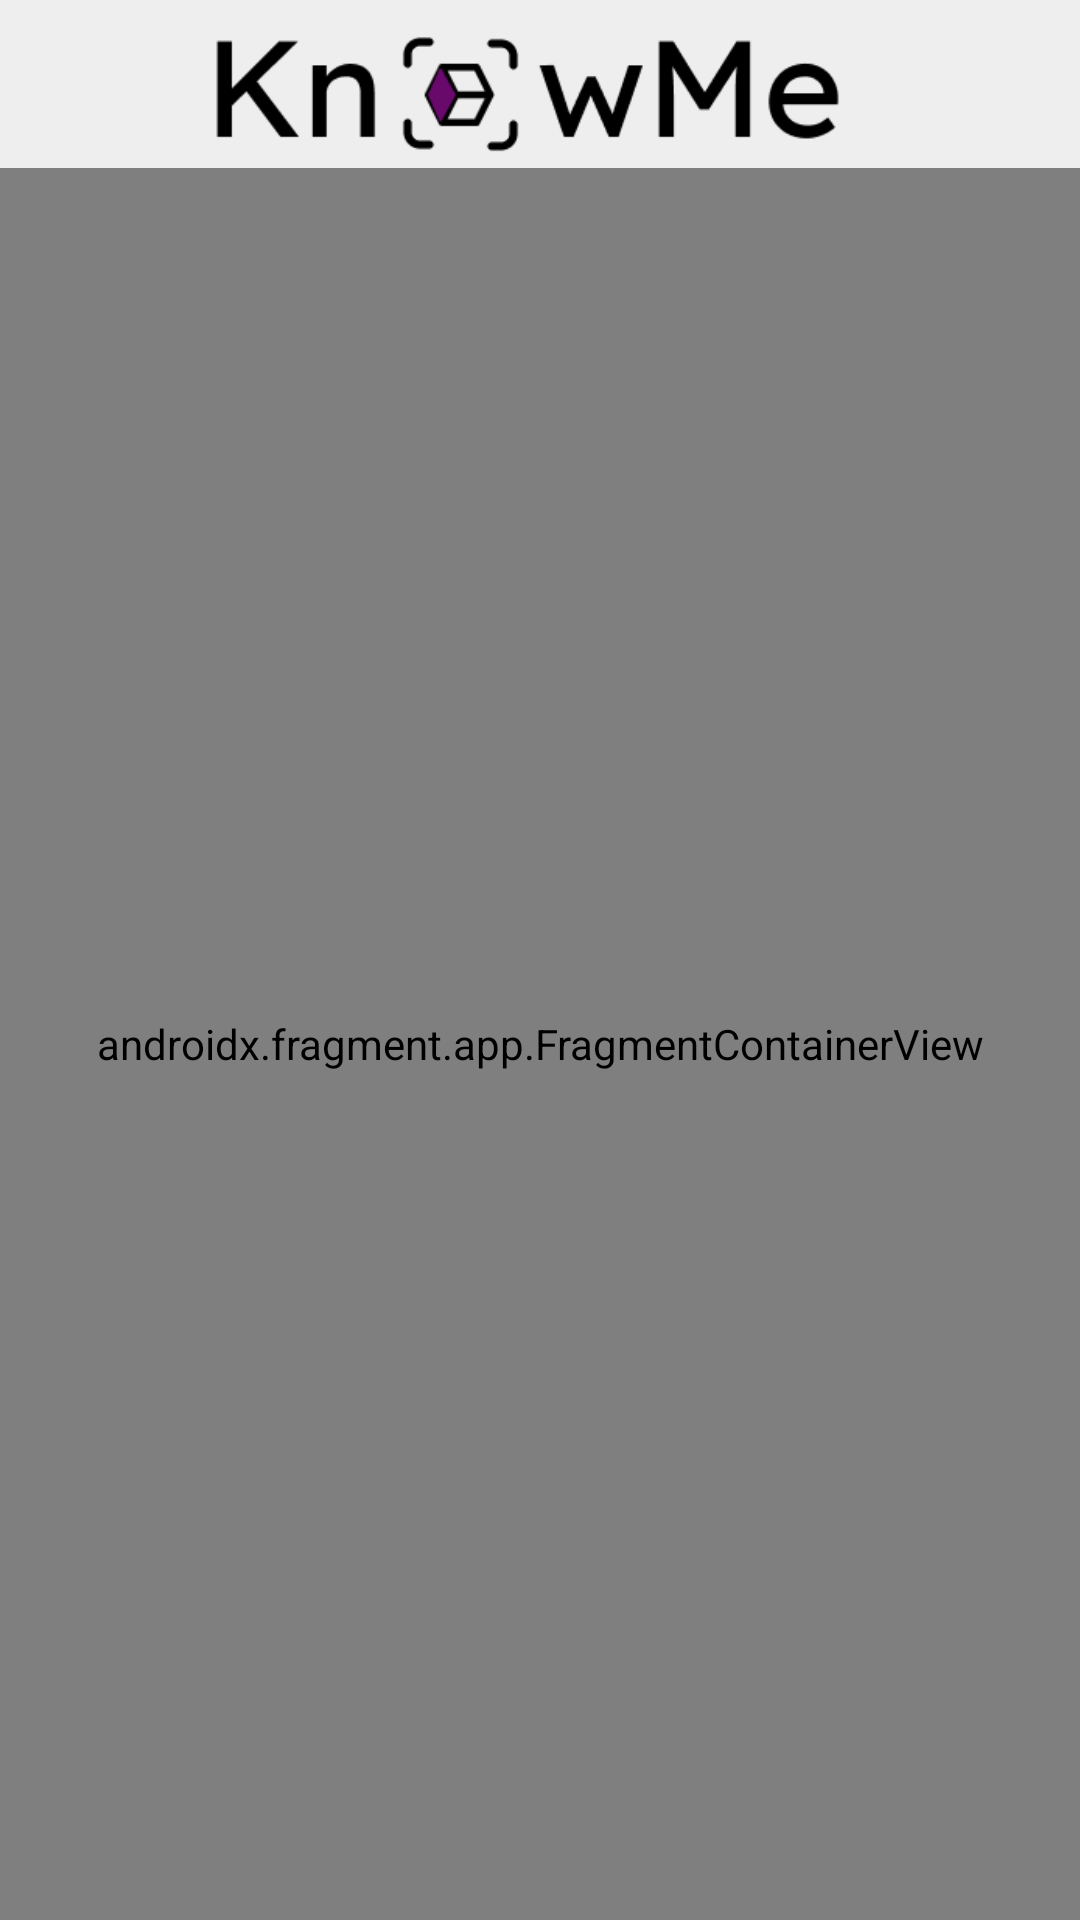

The Android layout XML behind this screen, and the referenced resources:
<!-- AndroidManifest.xml: activity theme AppTheme -->
<!-- res/layout/activity_main.xml -->
<?xml version="1.0" encoding="utf-8"?>
<androidx.coordinatorlayout.widget.CoordinatorLayout
    xmlns:android="http://schemas.android.com/apk/res/android"
    xmlns:tools="http://schemas.android.com/tools"
    xmlns:app="http://schemas.android.com/apk/res-auto"
    android:background="@android:color/transparent"
    android:layout_width="match_parent"
    android:layout_height="match_parent">

    <RelativeLayout
        android:layout_width="match_parent"
        android:layout_height="match_parent"
        android:orientation="vertical">

        <androidx.fragment.app.FragmentContainerView
            android:id="@+id/fragment_container"
            android:name="androidx.navigation.fragment.NavHostFragment"
            android:layout_width="match_parent"
            android:layout_height="match_parent"
            android:background="@android:color/transparent"
            android:keepScreenOn="true"
            app:defaultNavHost="true"
            app:navGraph="@navigation/nav_graph"
            android:layout_marginTop="?android:attr/actionBarSize"
            tools:context="com.returno.knowme.MainActivity"/>

        <androidx.appcompat.widget.Toolbar
            android:id="@+id/toolbar"
            android:layout_width="match_parent"
            android:layout_height="?attr/actionBarSize"
            android:layout_alignParentTop="true"
            android:background="@color/toolbar_background">

            <ImageView
                android:layout_width="wrap_content"
                android:layout_height="wrap_content"
                android:src="@drawable/app_logo_horizontal" />
        </androidx.appcompat.widget.Toolbar>

    </RelativeLayout>
</androidx.coordinatorlayout.widget.CoordinatorLayout>
<!-- resources referenced by this layout -->
<resources>
  <color name="toolbar_background">#EEEEEE</color>
  <!-- drawable app_logo_horizontal: png bitmap (drawable, 5547 bytes) -->
</resources>
